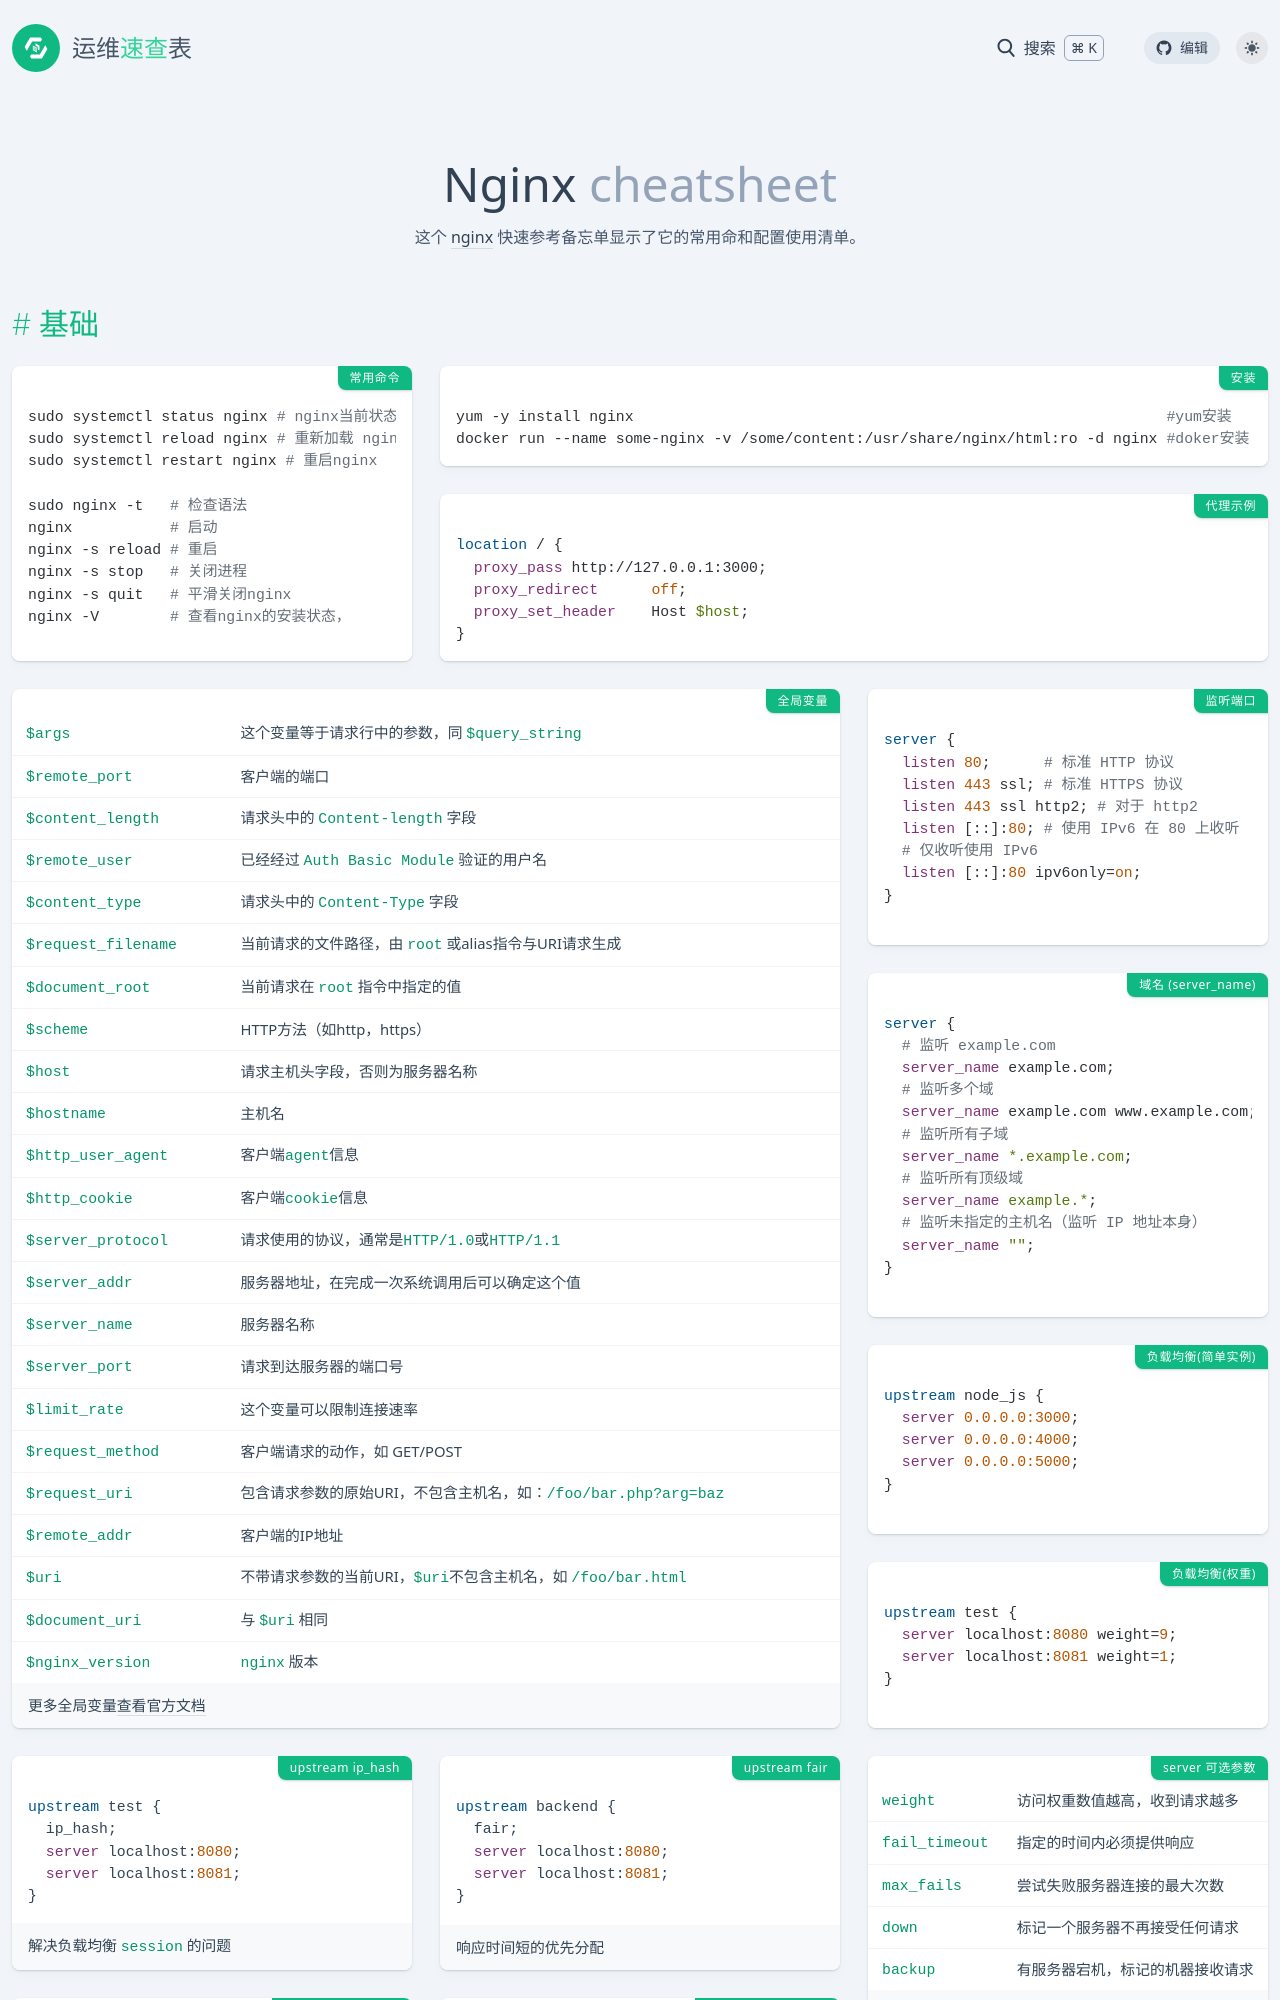

repository: lework/reference · page: nginx.html · generator: jekyll

---
title: Nginx
background: bg-[#00ad43]
tags:
  - tools
  - network
categories:
  - 工具
date: 2022-12-06 20:11:09
intro: 这个 [nginx](https://nginx.org/en/) 快速参考备忘单显示了它的常用命和配置使用清单。
---

基础
---------------

### 常用命令 {.col-span-1 .row-span-2}
```sh
sudo systemctl status nginx # nginx当前状态
sudo systemctl reload nginx # 重新加载 nginx
sudo systemctl restart nginx # 重启nginx

sudo nginx -t   # 检查语法
nginx           # 启动
nginx -s reload # 重启
nginx -s stop   # 关闭进程
nginx -s quit   # 平滑关闭nginx
nginx -V        # 查看nginx的安装状态，
```

###  安装  {.col-span-2}
```bash
yum -y install nginx                                                            #yum安装
docker run --name some-nginx -v /some/content:/usr/share/nginx/html:ro -d nginx #doker安装
```

###  代理示例 {.col-span-2}
```nginx
location / {
  proxy_pass http://127.0.0.1:3000;
  proxy_redirect      off;
  proxy_set_header    Host $host;
}
```


### 全局变量 {.col-span-2 .row-span-4}
| 变量 | 说明
:- | :-
`$args` | 这个变量等于请求行中的参数，同 `$query_string`
`$remote_port` | 客户端的端口
`$content_length` | 请求头中的 `Content-length` 字段
`$remote_user` | 已经经过 `Auth Basic Module` 验证的用户名
`$content_type` | 请求头中的 `Content-Type` 字段
`$request_filename` | 当前请求的文件路径，由 `root` 或alias指令与URI请求生成
`$document_root` | 当前请求在 `root` 指令中指定的值
`$scheme` | HTTP方法（如http，https）
`$host` | 请求主机头字段，否则为服务器名称
`$hostname` | 主机名
`$http_user_agent` | 客户端`agent`信息
`$http_cookie` | 客户端`cookie`信息
`$server_protocol` | 请求使用的协议，通常是`HTTP/1.0`或`HTTP/1.1`
`$server_addr` | 服务器地址，在完成一次系统调用后可以确定这个值
`$server_name` | 服务器名称
`$server_port` | 请求到达服务器的端口号
`$limit_rate` | 这个变量可以限制连接速率
`$request_method` | 客户端请求的动作，如 GET/POST
`$request_uri` | 包含请求参数的原始URI，不包含主机名，如：`/foo/bar.php?arg=baz`
`$remote_addr` | 客户端的IP地址
`$uri` | 不带请求参数的当前URI，`$uri`不包含主机名，如 `/foo/bar.html`
`$document_uri` | 与 `$uri` 相同
`$nginx_version` | `nginx` 版本

更多全局变量[查看官方文档](https://nginx.org/en/docs/varindex.html)
### 监听端口
```nginx
server {
  listen 80;      # 标准 HTTP 协议
  listen 443 ssl; # 标准 HTTPS 协议
  listen 443 ssl http2; # 对于 http2
  listen [::]:80; # 使用 IPv6 在 80 上收听
  # 仅收听使用 IPv6
  listen [::]:80 ipv6only=on;
}
```

### 域名 (server_name)

```nginx
server {
  # 监听 example.com
  server_name example.com;
  # 监听多个域
  server_name example.com www.example.com;
  # 监听所有子域
  server_name *.example.com;
  # 监听所有顶级域
  server_name example.*;
  # 监听未指定的主机名（监听 IP 地址本身）
  server_name "";
}
```

### 负载均衡(简单实例)

```nginx
upstream node_js {
  server 0.0.0.0:3000;
  server 0.0.0.0:4000;
  server 0.0.0.0:5000;
}
```

### 负载均衡(权重)

```nginx
upstream test {
  server localhost:8080 weight=9;
  server localhost:8081 weight=1;
}
```

### upstream ip_hash

```nginx {2}
upstream test {
  ip_hash;
  server localhost:8080;
  server localhost:8081;
}
```

解决负载均衡 `session` 的问题

### upstream fair

```nginx {2}
upstream backend {
  fair;
  server localhost:8080;
  server localhost:8081;
}
```

响应时间短的优先分配

### server 可选参数{.row-span-2}

:- | :-
:- | :-
`weight` | 访问权重数值越高，收到请求越多
`fail_timeout` | 指定的时间内必须提供响应
`max_fails` | 尝试失败服务器连接的最大次数
`down` | 标记一个服务器不再接受任何请求
`backup` | 有服务器宕机，标记的机器接收请求

配置示例

```nginx
upstream test {
  server 127.0.0.1:83 weight=9; # 权重
  server 127.0.0.1:83 weight=1; # 权重
  # 失败超时时间
  server 127.0.0.1:83 max_fails=3;
  server 127.0.0.1:83 weight=3 down;
}
```

### upstream url_hash

```nginx {2,3}
upstream backend {
  hash $request_uri;
  hash_method crc32;
  server localhost:8080;
  server localhost:8081;
}
```

按访问url的hash结果来分配请求

### upstream keepalive

```nginx {4}
upstream memcached_backend {
    server 127.0.0.1:11211;
    server 10.0.0.2:11211;
    keepalive 32;
}
```

激活缓存以连接到上游服务器

### 子文件夹中的代理 {.col-span-2}

```nginx {1,2}
location /folder/ { # / 很重要！
  proxy_pass http://127.0.0.1:3000/; # / 很重要！
  proxy_redirect      off;
  proxy_set_header    Host            $host;
  proxy_set_header    X-Real-IP       $remote_addr;
  proxy_set_header    X-Forwarded-For $proxy_add_x_forwarded_for;
}
```

### 反向代理 {.row-span-3}

#### 基础

```nginx
server {
  listen 80;
  server_name example.com;
  
  location / {
    proxy_pass http://0.0.0.0:3000;
    # 其中 0.0.0.0:3000 是绑定在 
    # 0.0.0.0端口3000 列表上的 Node.js 服务器
  }
}
```
